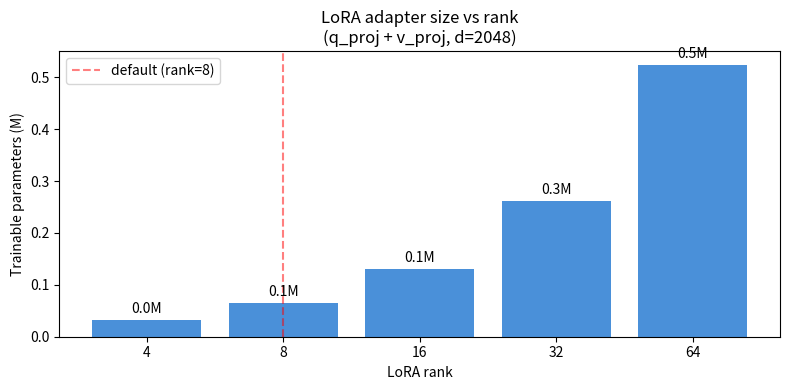

Generate this figure with matplotlib:
# Concrete numbers: parameter count comparison for one attention layer
# in a Qwen2.5-3B model

d_model = 2048  # hidden dim for Qwen2.5-3B
d_head = 128
n_heads = 16
d_kv = d_head * n_heads  # 2048

# Full weight matrices (frozen in LoRA)
W_q_params = d_model * d_model
W_v_params = d_model * d_model

# LoRA adapter parameters (trainable)
rank = 8
lora_q_params = d_model * rank + rank * d_model  # A + B
lora_v_params = d_model * rank + rank * d_model

total_lora = lora_q_params + lora_v_params
total_full = W_q_params + W_v_params

print(f"Full fine-tune (q_proj + v_proj):   {total_full:>12,} params")
print(f"LoRA rank={rank} (q_proj + v_proj): {total_lora:>12,} params")
print(f"LoRA reduction factor:              {total_full/total_lora:.0f}x fewer")

import numpy as np
import matplotlib.pyplot as plt

# Visualize how rank affects the number of trainable parameters
d = 2048  # hidden dim
ranks = [4, 8, 16, 32, 64]
# q_proj + v_proj LoRA params
params = [2 * (d * r + r * d) for r in ranks]

fig, ax = plt.subplots(figsize=(8, 4))
bars = ax.bar([str(r) for r in ranks], [p/1e6 for p in params], color="#4A90D9")
ax.bar_label(bars, fmt="%.1fM", padding=3)
ax.set_xlabel("LoRA rank")
ax.set_ylabel("Trainable parameters (M)")
ax.set_title("LoRA adapter size vs rank\n(q_proj + v_proj, d=2048)")
ax.axvline(x=1, color="red", linestyle="--", alpha=0.5, label="default (rank=8)")
ax.legend()
plt.tight_layout()
plt.show()

print("Memory for full q+v weights (frozen): ", f"{2 * d * d * 4 / 1e6:.0f} MB (fp32)")
print("Memory for rank=8 adapters (trainable):", f"{params[1] * 4 / 1e6:.1f} MB (fp32)")

# Adapter parameter budget across different target module configurations
d = 2048
rank = 8

configs = {
    "q + v (default)": 2,
    "q + k + v": 3,
    "q + k + v + o": 4,
}

print("Adapter parameter budget by target module config (rank=8, d=2048):")
print()
for label, n_mats in configs.items():
    params = n_mats * 2 * d * rank  # A + B for each matrix
    print(f"  {label:<25} {params:>9,} params  ({params*4/1e6:.2f} MB fp32)")

# Rough memory budget estimates
model_4bit_gb = 2.0       # Qwen2.5-3B at 4-bit quantization
lora_adapter_mb = 30      # rank=8, q+v, fp32 (from calculation above)
activation_per_sample_mb = 200  # rough estimate at seq_len=512
batch_sizes = [1, 2, 4, 8]

print("Estimated peak memory usage during SFT:")
print(f"  Base model (frozen, 4-bit):  {model_4bit_gb*1024:.0f} MB")
print(f"  LoRA adapters (fp32):         {lora_adapter_mb} MB")
print()
print(f"  {'Batch size':<15} {'Activation GB':<18} {'Total est. GB':<15}")
print("  " + "-" * 48)
for bs in batch_sizes:
    act_gb = bs * activation_per_sample_mb / 1024
    total_gb = model_4bit_gb + lora_adapter_mb/1024 + act_gb
    headroom = 64 - total_gb
    print(f"  {bs:<15} {act_gb:<18.2f} {total_gb:<12.1f} ({headroom:.0f} GB free of 64)")
